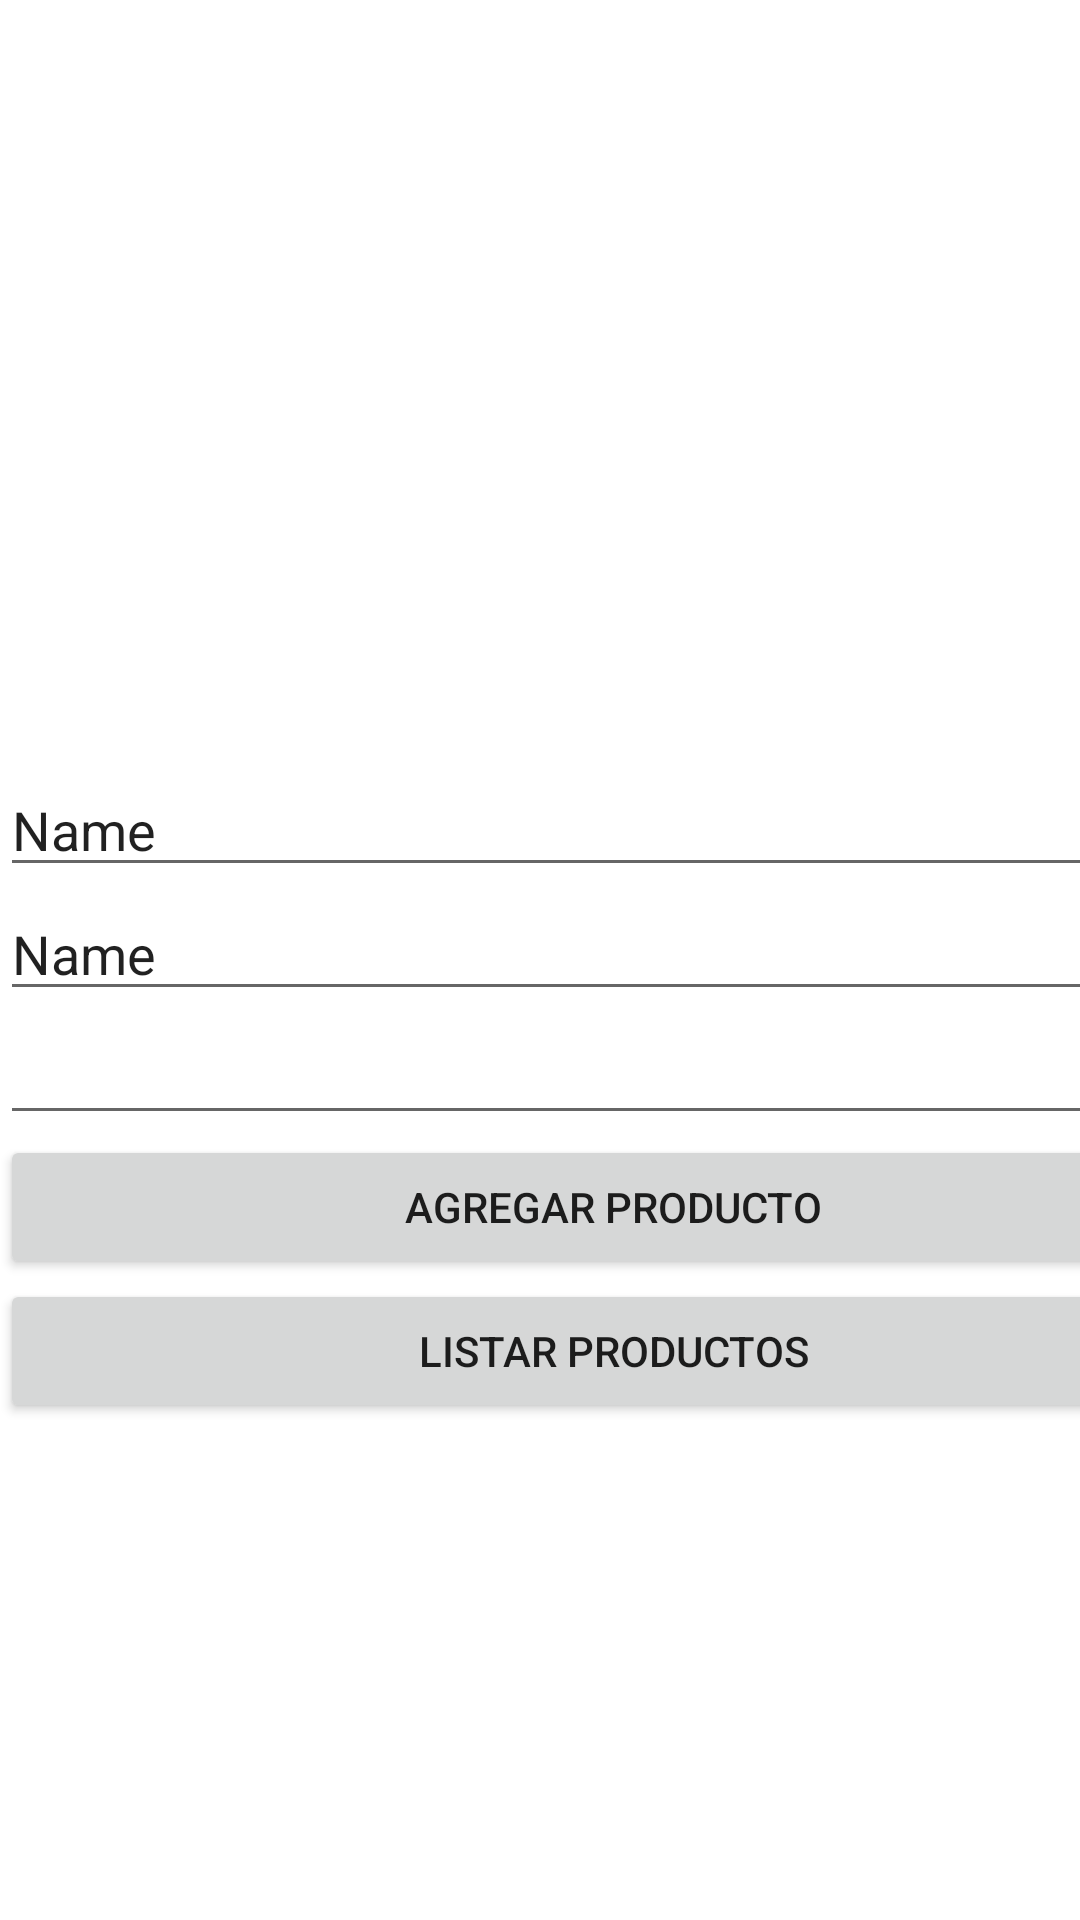

Write the Android layout XML for this screen, with the resource values it uses.
<!-- AndroidManifest.xml: application theme Theme.Capacitacion25 -->
<!-- res/layout/activity_database.xml -->
<?xml version="1.0" encoding="utf-8"?>
<androidx.constraintlayout.widget.ConstraintLayout xmlns:android="http://schemas.android.com/apk/res/android"
    xmlns:app="http://schemas.android.com/apk/res-auto"
    xmlns:tools="http://schemas.android.com/tools"
    android:layout_width="match_parent"
    android:layout_height="match_parent"
    tools:context=".DatabaseActivity">

    <LinearLayout
        android:layout_width="409dp"
        android:layout_height="729dp"
        android:gravity="center_horizontal|center_vertical"
        android:orientation="vertical"
        tools:layout_editor_absoluteX="1dp"
        tools:layout_editor_absoluteY="1dp">

        <EditText
            android:id="@+id/etnombre"
            android:layout_width="match_parent"
            android:layout_height="wrap_content"
            android:ems="10"
            android:inputType="textPersonName"
            android:text="Name" />

        <EditText
            android:id="@+id/etdescripcion"
            android:layout_width="match_parent"
            android:layout_height="wrap_content"
            android:ems="10"
            android:inputType="textPersonName"
            android:text="Name" />

        <EditText
            android:id="@+id/etprecio"
            android:layout_width="match_parent"
            android:layout_height="wrap_content"
            android:ems="10"
            android:inputType="number" />

        <Button
            android:id="@+id/button_agregar"
            android:layout_width="match_parent"
            android:layout_height="wrap_content"
            android:text="Agregar Producto" />

        <Button
            android:id="@+id/button_listar"
            android:layout_width="match_parent"
            android:layout_height="wrap_content"
            android:text="Listar Productos" />
    </LinearLayout>
</androidx.constraintlayout.widget.ConstraintLayout>
<!-- resources referenced by this layout -->
<resources>
  <style name="Theme.Capacitacion25" parent="Theme.MaterialComponents.DayNight.DarkActionBar">
          
          <item name="colorPrimary">@color/purple_500</item>
          <item name="colorPrimaryVariant">@color/purple_700</item>
          <item name="colorOnPrimary">@color/white</item>
          
          <item name="colorSecondary">@color/teal_200</item>
          <item name="colorSecondaryVariant">@color/teal_700</item>
          <item name="colorOnSecondary">@color/black</item>
          
          <item name="android:statusBarColor" tools:targetApi="l">?attr/colorPrimaryVariant</item>
          
      </style>
  <!-- not gathered from this repository: default colours our renderer supplied (Android Studio template values) -->
  <color name="purple_500">#FF6200EE</color>
  <color name="purple_700">#FF3700B3</color>
  <color name="teal_200">#FF03DAC5</color>
  <color name="teal_700">#FF018786</color>
  <color name="black">#FF000000</color>
  <color name="white">#FFFFFFFF</color>
</resources>
